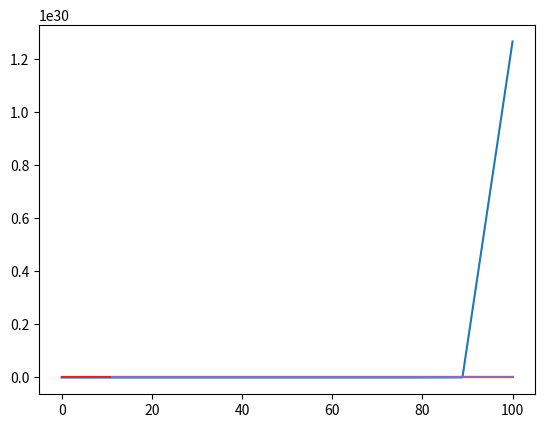

This figure's Python source:
import numpy as np
import matplotlib.pyplot as plt

x = np.linspace(0, 100, 10)

plt.plot(x, 2**x)
plt.plot(x, x**3)
plt.plot(x, x**2)
plt.plot(x, x)
plt.plot(x, x*np.log(x))
plt.show()
